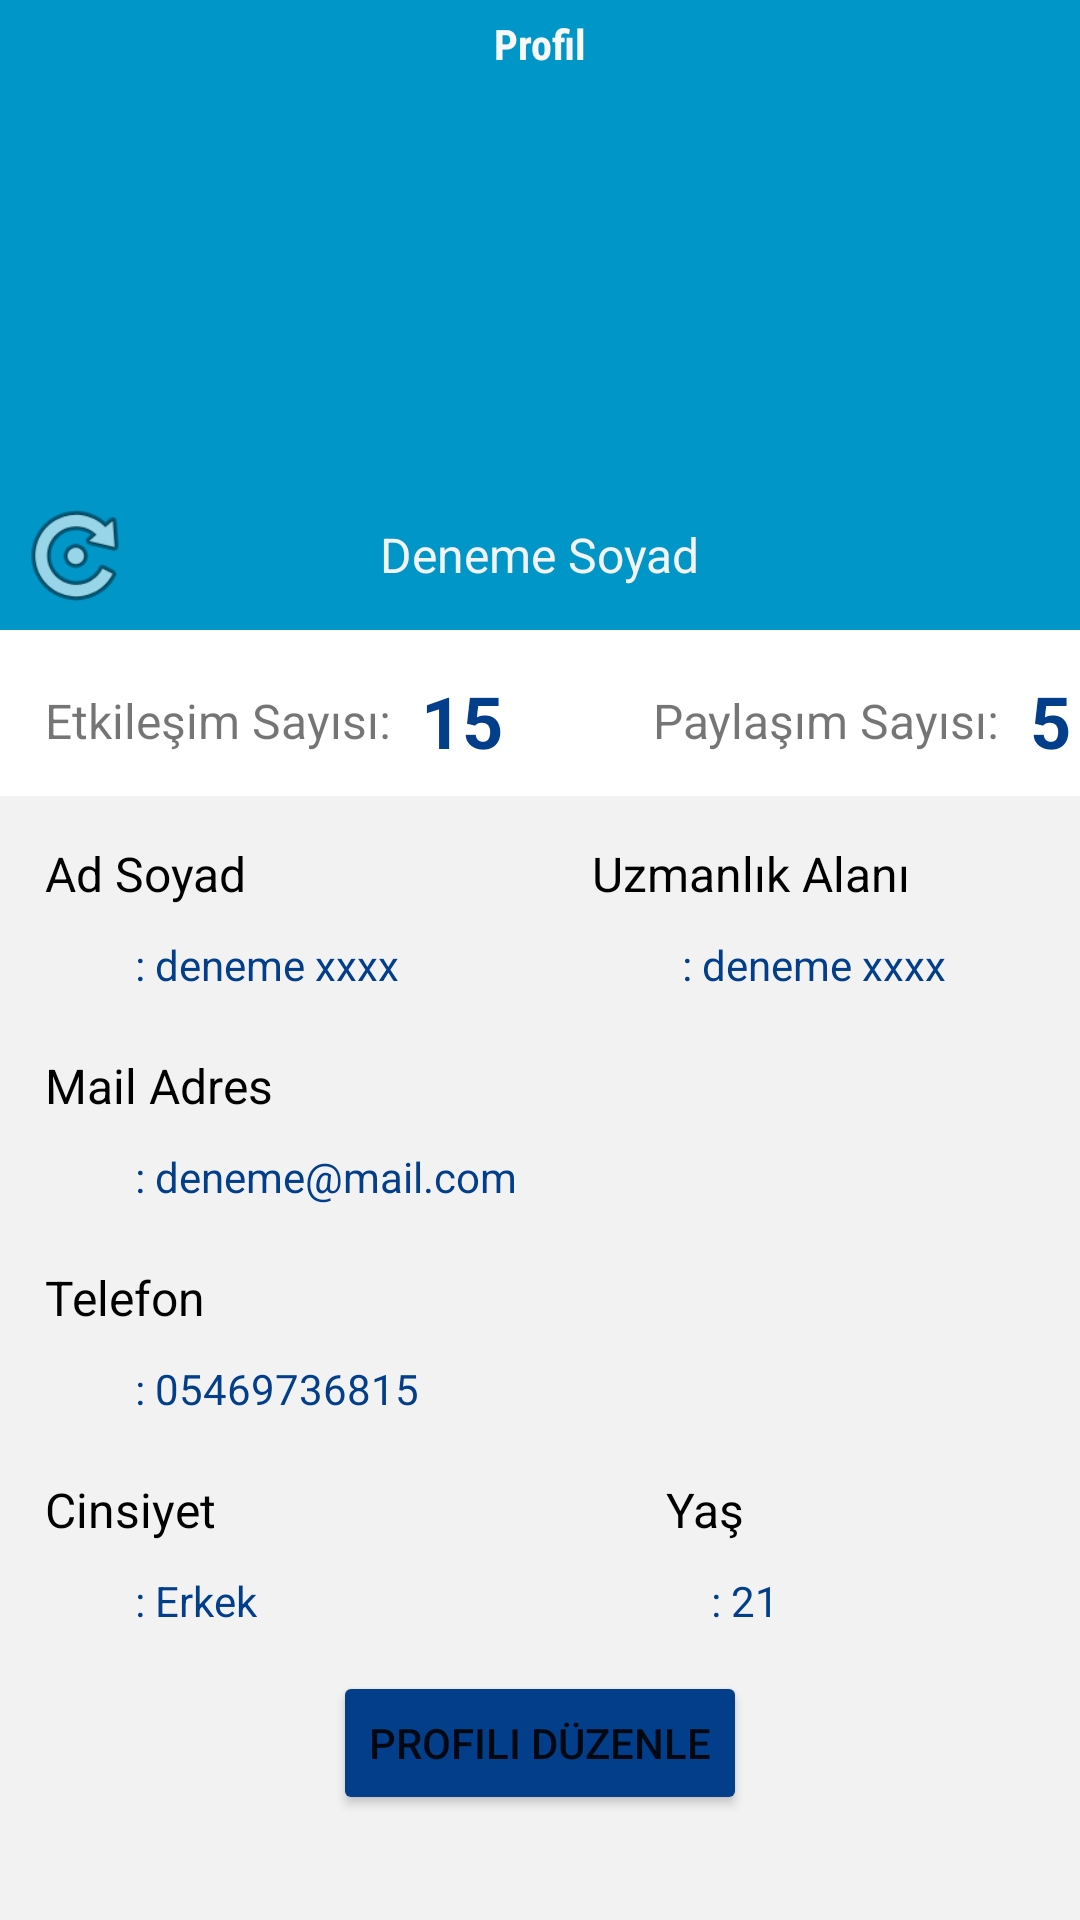

Android layout source for this screen:
<!-- AndroidManifest.xml: application theme Theme.SaglicaklaUyg -->
<!-- res/layout/fragment_profil.xml -->
<?xml version="1.0" encoding="utf-8"?>
<RelativeLayout xmlns:android="http://schemas.android.com/apk/res/android"
    xmlns:app="http://schemas.android.com/apk/res-auto"
    xmlns:tools="http://schemas.android.com/tools"
    android:layout_width="match_parent"
    android:layout_height="match_parent"
    tools:context=".Fragments.ProfilFragment">

    <androidx.constraintlayout.widget.ConstraintLayout
        android:id="@+id/profilCons1"
        android:layout_width="match_parent"
        android:layout_height="210dp"
        android:background="@color/ozel4">

        <ImageView
            android:id="@+id/imgProfilFoto"
            android:layout_width="130dp"
            android:layout_height="120dp"
            android:layout_marginTop="15dp"
            app:layout_constraintEnd_toEndOf="parent"
            app:layout_constraintStart_toStartOf="parent"
            app:layout_constraintTop_toBottomOf="@+id/textView34"
            tools:src="@tools:sample/avatars" />

        <TextView
            android:id="@+id/txtProfilBaslikAdSoyad"
            android:layout_width="wrap_content"
            android:layout_height="wrap_content"
            android:layout_marginTop="15dp"
            android:fontFamily="sans-serif-thin"
            android:text="Deneme Soyad"
            android:textColor="#F3F3F3"
            android:textSize="16sp"
            android:textStyle="bold"
            app:layout_constraintEnd_toEndOf="parent"
            app:layout_constraintStart_toStartOf="parent"
            app:layout_constraintTop_toBottomOf="@+id/imgProfilFoto" />

        <TextView
            android:id="@+id/textView34"
            android:layout_width="wrap_content"
            android:layout_height="wrap_content"
            android:layout_marginTop="5dp"
            android:fontFamily="sans-serif-condensed"
            android:text="Profil"
            android:textColor="#F8F8F8"
            android:textStyle="bold"
            app:layout_constraintEnd_toEndOf="parent"
            app:layout_constraintStart_toStartOf="parent"
            app:layout_constraintTop_toTopOf="parent" />

        <ImageView
            android:id="@+id/yenileimg"
            android:layout_width="40dp"
            android:layout_height="40dp"
            android:layout_marginStart="5dp"
            android:layout_marginBottom="5dp"
            android:src="@android:drawable/ic_menu_rotate"
            app:layout_constraintBottom_toBottomOf="parent"
            app:layout_constraintStart_toStartOf="parent" />
    </androidx.constraintlayout.widget.ConstraintLayout>

    <androidx.constraintlayout.widget.ConstraintLayout
        android:layout_width="match_parent"
        android:layout_height="60dp"
        android:id="@+id/profilCons2"
        android:layout_below="@+id/profilCons1"
        android:background="@color/white">

        <TextView
            android:id="@+id/txt1"
            android:layout_width="wrap_content"
            android:layout_height="wrap_content"
            android:layout_marginStart="15dp"
            android:text="Etkileşim Sayısı:"
            android:textSize="16sp"
            app:layout_constraintBottom_toBottomOf="parent"
            app:layout_constraintStart_toStartOf="parent"
            app:layout_constraintTop_toTopOf="parent" />

        <TextView
            android:id="@+id/txtPaylasimBaslik"
            android:layout_width="wrap_content"
            android:layout_height="wrap_content"
            android:layout_marginStart="50dp"
            android:text="Paylaşım Sayısı:"
            android:textSize="16sp"
            app:layout_constraintBottom_toBottomOf="parent"
            app:layout_constraintStart_toEndOf="@+id/txtProfilEtkilesim"
            app:layout_constraintTop_toTopOf="parent" />

        <TextView
            android:id="@+id/txtProfilEtkilesim"
            android:layout_width="wrap_content"
            android:layout_height="wrap_content"
            android:layout_marginStart="10dp"
            android:text="15"
            android:textColor="@color/ozel3"
            android:textSize="24sp"
            android:textStyle="bold"
            app:layout_constraintBottom_toBottomOf="@+id/txt1"
            app:layout_constraintStart_toEndOf="@+id/txt1"
            app:layout_constraintTop_toTopOf="@+id/txt1" />

        <TextView
            android:id="@+id/txtProfilPaylasimS"
            android:layout_width="wrap_content"
            android:layout_height="wrap_content"
            android:layout_marginStart="10dp"
            android:text="5"
            android:textColor="@color/ozel3"
            android:textSize="24sp"
            android:textStyle="bold"
            app:layout_constraintBottom_toBottomOf="@+id/txtPaylasimBaslik"
            app:layout_constraintStart_toEndOf="@+id/txtPaylasimBaslik"
            app:layout_constraintTop_toTopOf="@+id/txtPaylasimBaslik" />
    </androidx.constraintlayout.widget.ConstraintLayout>

    <androidx.constraintlayout.widget.ConstraintLayout
        android:layout_width="match_parent"
        android:layout_height="match_parent"
        android:layout_below="@+id/profilCons2"
        android:layout_marginTop="-5dp"
        android:background="@color/ozel7">

        <TextView
            android:id="@+id/textView35"
            android:layout_width="wrap_content"
            android:layout_height="wrap_content"
            android:layout_marginStart="15dp"
            android:layout_marginTop="15dp"
            android:text="Ad Soyad"
            android:textColor="@color/black"
            android:textSize="16sp"
            app:layout_constraintStart_toStartOf="parent"
            app:layout_constraintTop_toTopOf="parent" />

        <TextView
            android:id="@+id/textView36"
            android:layout_width="wrap_content"
            android:layout_height="wrap_content"
            android:layout_marginTop="20dp"
            android:text="Mail Adres"
            android:textColor="@color/black"
            android:textSize="16sp"
            app:layout_constraintStart_toStartOf="@+id/textView35"
            app:layout_constraintTop_toBottomOf="@+id/txtProfilAdSoyad" />

        <TextView
            android:id="@+id/textView37"
            android:layout_width="wrap_content"
            android:layout_height="wrap_content"
            android:layout_marginTop="20dp"
            android:text="Telefon"
            android:textColor="@color/black"
            android:textSize="16sp"
            app:layout_constraintStart_toStartOf="@+id/textView36"
            app:layout_constraintTop_toBottomOf="@+id/txtProfilMail" />

        <TextView
            android:id="@+id/textView38"
            android:layout_width="wrap_content"
            android:layout_height="wrap_content"
            android:layout_marginTop="20dp"
            android:text="Cinsiyet"
            android:textColor="@color/black"
            android:textSize="16sp"
            app:layout_constraintStart_toStartOf="@+id/textView37"
            app:layout_constraintTop_toBottomOf="@+id/txtProfilTelefon" />

        <TextView
            android:id="@+id/txtYasBaslik"
            android:layout_width="wrap_content"
            android:layout_height="wrap_content"
            android:layout_marginStart="150dp"
            android:text="Yaş"
            android:textColor="@color/black"
            android:textSize="16sp"
            app:layout_constraintStart_toEndOf="@+id/textView38"
            app:layout_constraintTop_toTopOf="@+id/textView38" />

        <TextView
            android:id="@+id/txtUzmanlikBaslik"
            android:layout_width="wrap_content"
            android:layout_height="wrap_content"
            android:layout_marginStart="115dp"
            android:text="Uzmanlık Alanı"
            android:textColor="@color/black"
            android:textSize="16sp"
            app:layout_constraintStart_toEndOf="@+id/textView35"
            app:layout_constraintTop_toTopOf="@+id/textView35" />

        <Button
            android:id="@+id/btnProfilDuzenle"
            android:layout_width="wrap_content"
            android:layout_height="wrap_content"
            android:layout_marginBottom="35dp"
            android:backgroundTint="@color/ozel3"
            android:text="Profili Düzenle"
            app:icon="@android:drawable/ic_menu_edit"
            app:layout_constraintBottom_toBottomOf="parent"
            app:layout_constraintEnd_toEndOf="parent"
            app:layout_constraintStart_toStartOf="parent" />

        <TextView
            android:id="@+id/txtProfilAdSoyad"
            android:layout_width="wrap_content"
            android:layout_height="wrap_content"
            android:layout_marginStart="30dp"
            android:layout_marginTop="10dp"
            android:text=": deneme xxxx"
            android:textColor="@color/ozel3"
            app:layout_constraintStart_toStartOf="@+id/textView35"
            app:layout_constraintTop_toBottomOf="@+id/textView35" />

        <TextView
            android:id="@+id/txtProfilUzmanlik"
            android:layout_width="wrap_content"
            android:layout_height="wrap_content"
            android:layout_marginStart="30dp"
            android:text=": deneme xxxx"
            android:textColor="@color/ozel3"
            app:layout_constraintStart_toStartOf="@+id/txtUzmanlikBaslik"
            app:layout_constraintTop_toTopOf="@+id/txtProfilAdSoyad" />

        <TextView
            android:id="@+id/txtProfilMail"
            android:layout_width="wrap_content"
            android:layout_height="wrap_content"
            android:layout_marginTop="10dp"
            android:text=": deneme@mail.com"
            android:textColor="@color/ozel3"
            app:layout_constraintStart_toStartOf="@+id/txtProfilAdSoyad"
            app:layout_constraintTop_toBottomOf="@+id/textView36" />

        <TextView
            android:id="@+id/txtProfilTelefon"
            android:layout_width="wrap_content"
            android:layout_height="wrap_content"
            android:layout_marginTop="10dp"
            android:text=": 05469736815"
            android:textColor="@color/ozel3"
            app:layout_constraintStart_toStartOf="@+id/txtProfilMail"
            app:layout_constraintTop_toBottomOf="@+id/textView37" />

        <TextView
            android:id="@+id/txtProfilCinsiyet"
            android:layout_width="wrap_content"
            android:layout_height="wrap_content"
            android:layout_marginTop="10dp"
            android:text=": Erkek"
            android:textColor="@color/ozel3"
            app:layout_constraintStart_toStartOf="@+id/txtProfilTelefon"
            app:layout_constraintTop_toBottomOf="@+id/textView38" />

        <TextView
            android:id="@+id/txtProfilYas"
            android:layout_width="wrap_content"
            android:layout_height="wrap_content"
            android:layout_marginStart="15dp"
            android:text=": 21"
            android:textColor="@color/ozel3"
            app:layout_constraintStart_toStartOf="@+id/txtYasBaslik"
            app:layout_constraintTop_toTopOf="@+id/txtProfilCinsiyet" />
    </androidx.constraintlayout.widget.ConstraintLayout>

</RelativeLayout>
<!-- resources referenced by this layout -->
<resources>
  <color name="black">#FF000000</color>
  <color name="ozel3">#023e8a</color>
  <color name="ozel4">#0096c7</color>
  <color name="ozel7">#F2F2F2</color>
  <color name="white">#FFFFFFFF</color>
  <style name="Theme.SaglicaklaUyg" parent="Theme.MaterialComponents.DayNight.NoActionBar">
          
          <item name="colorPrimary">@color/purple_500</item>
          <item name="colorPrimaryVariant">@color/purple_700</item>
          <item name="colorOnPrimary">@color/white</item>
          
          <item name="colorSecondary">@color/teal_200</item>
          <item name="colorSecondaryVariant">@color/teal_700</item>
          <item name="colorOnSecondary">@color/black</item>
          
          <item name="android:statusBarColor" tools:targetApi="l">?attr/colorPrimaryVariant</item>
          
      </style>
  <color name="purple_500">#FF6200EE</color>
  <color name="purple_700">#FF3700B3</color>
  <color name="teal_200">#FF03DAC5</color>
  <color name="teal_700">#FF018786</color>
</resources>
